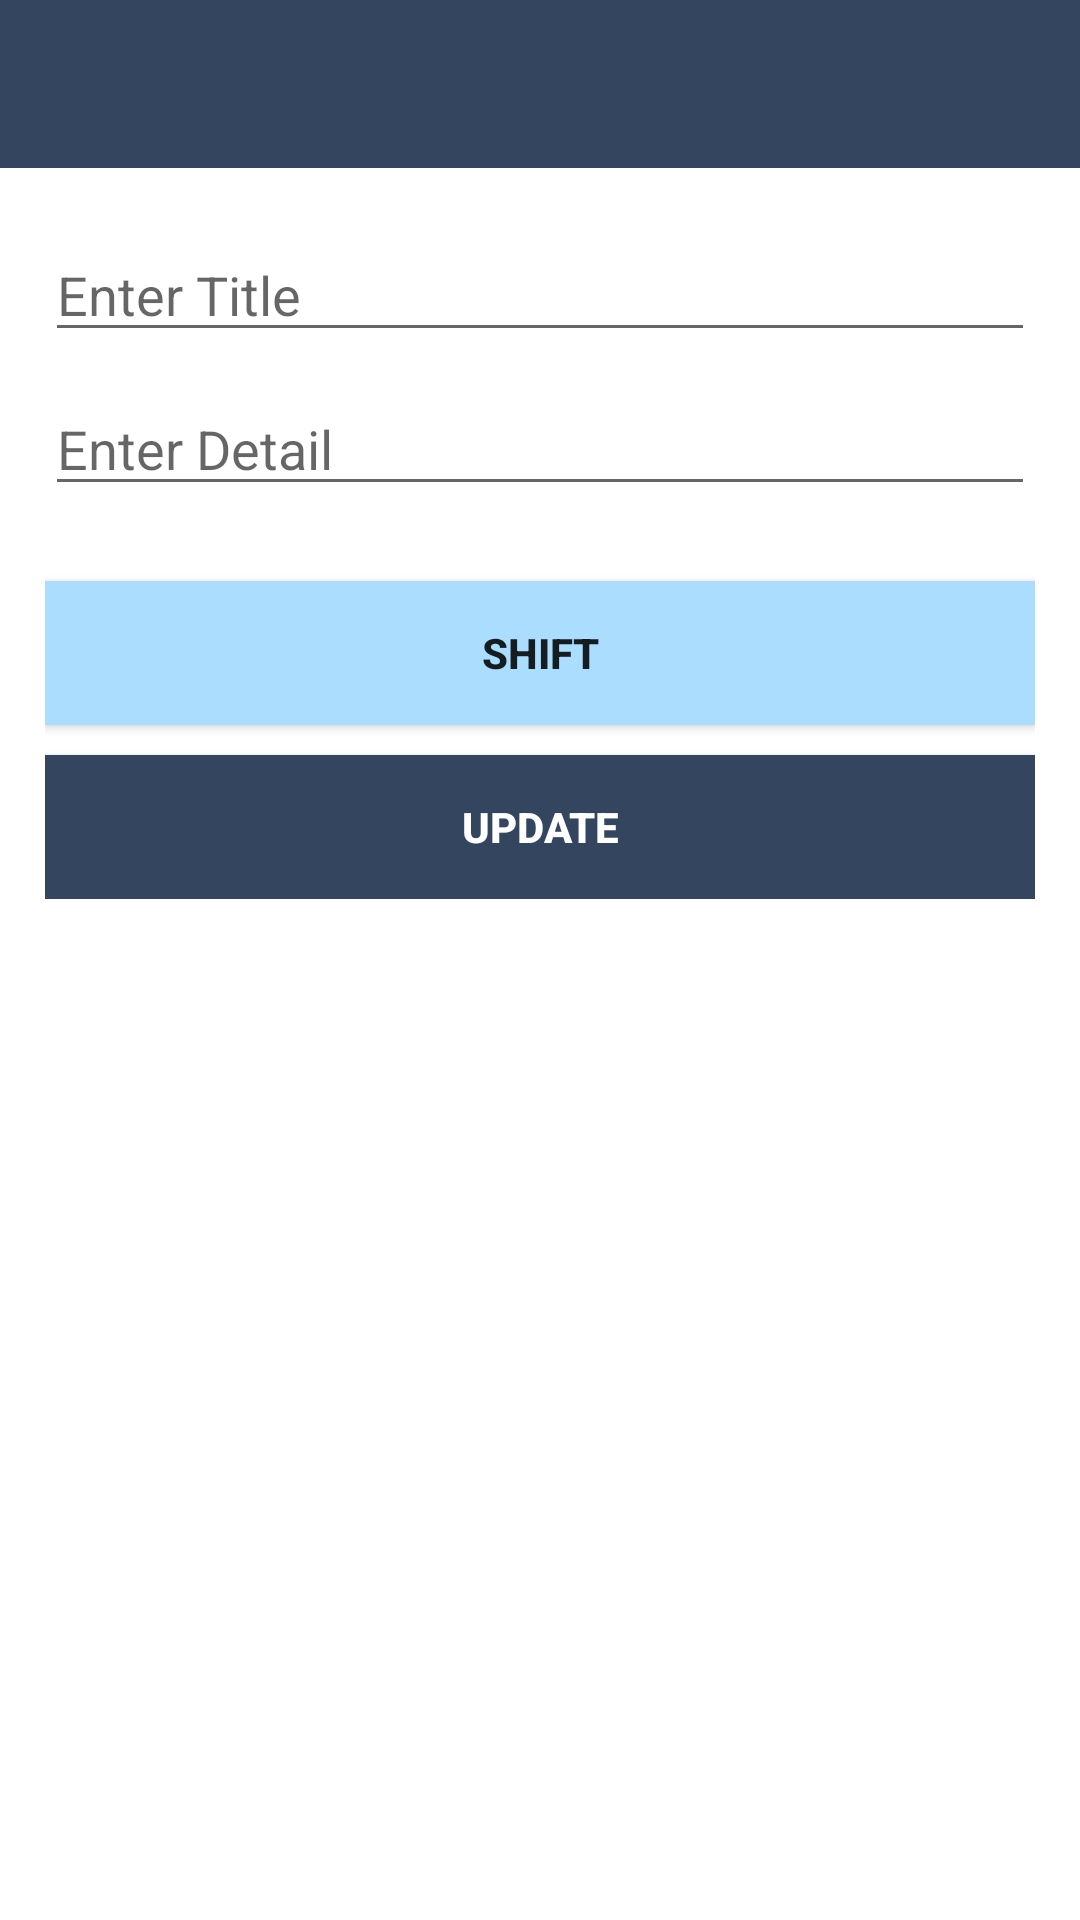

Write the Android layout XML for this screen, with the resource values it uses.
<!-- AndroidManifest.xml: application theme AppTheme -->
<!-- res/layout/activity_remaining_detail.xml -->
<RelativeLayout xmlns:android="http://schemas.android.com/apk/res/android"
    android:layout_width="fill_parent"
    android:layout_height="fill_parent"
    android:background="@color/white">

    <include
        android:id="@+id/app_bar"
        layout="@layout/app_bar" />

    <ScrollView
        android:id="@+id/scrollView"
        android:layout_width="fill_parent"
        android:layout_height="fill_parent"
        android:layout_below="@+id/app_bar">

        <RelativeLayout
            android:layout_width="fill_parent"
            android:layout_height="wrap_content"
            android:orientation="vertical"
            android:paddingLeft="15dp"
            android:paddingRight="15dp"
            android:paddingTop="20dp">

            <EditText
                android:id="@+id/et_title"
                android:layout_width="match_parent"
                android:layout_height="wrap_content"
                android:hint="Enter Title" />

            <EditText
                android:id="@+id/et_detail"
                android:layout_width="match_parent"
                android:layout_height="wrap_content"
                android:layout_below="@+id/et_title"
                android:hint="Enter Detail"
                android:inputType="textMultiLine"
                android:paddingTop="20dp" />

            <Button
                android:id="@+id/remaining__detail_remainder_button"
                android:layout_width="match_parent"
                android:layout_height="wrap_content"
                android:layout_below="@+id/et_detail"
                android:layout_marginTop="25dp"

                android:background="@color/lightblue"
                android:text="shift"
                android:textStyle="bold"/>

            <Button
                android:id="@+id/remaining__detail_save_button"
                android:layout_width="match_parent"
                android:layout_height="wrap_content"
                android:layout_below="@+id/remaining__detail_remainder_button"
                android:layout_marginTop="10dp"
                android:textColor="@color/white"
                android:background="@color/primaryColor"
                android:text="update"
                android:textStyle="bold"/>

        </RelativeLayout>

    </ScrollView>
</RelativeLayout>
<!-- res/layout/app_bar.xml (included above) -->
<?xml version="1.0" encoding="utf-8"?>
<android.support.v7.widget.Toolbar xmlns:android="http://schemas.android.com/apk/res/android"
    xmlns:app="http://schemas.android.com/apk/res-auto"
    android:layout_width="match_parent"
    android:layout_height="wrap_content"
    android:background="@color/primaryColor"
    app:popupTheme="@style/ThemeOverlay.AppCompat.Light"
    app:theme="@style/CustomToolBarTheme">

</android.support.v7.widget.Toolbar>
<!-- resources referenced by this layout -->
<resources>
  <color name="lightblue">#aaddff</color>
  <color name="primaryColor">#34455f</color>
  <color name="white">#fff</color>
  <style name="CustomToolBarTheme" parent="ThemeOverlay.AppCompat.Dark">
          <item name="android:textColorPrimary">@color/white</item>
          <item name="android:textColorSecondary">@color/white</item>
      </style>
  <style name="AppTheme" parent="AppTheme.Base">
          
      </style>
  <style name="AppTheme.Base" parent="Theme.AppCompat.Light.NoActionBar">
          <item name="colorPrimary">@color/primaryColor</item>
      </style>
</resources>
